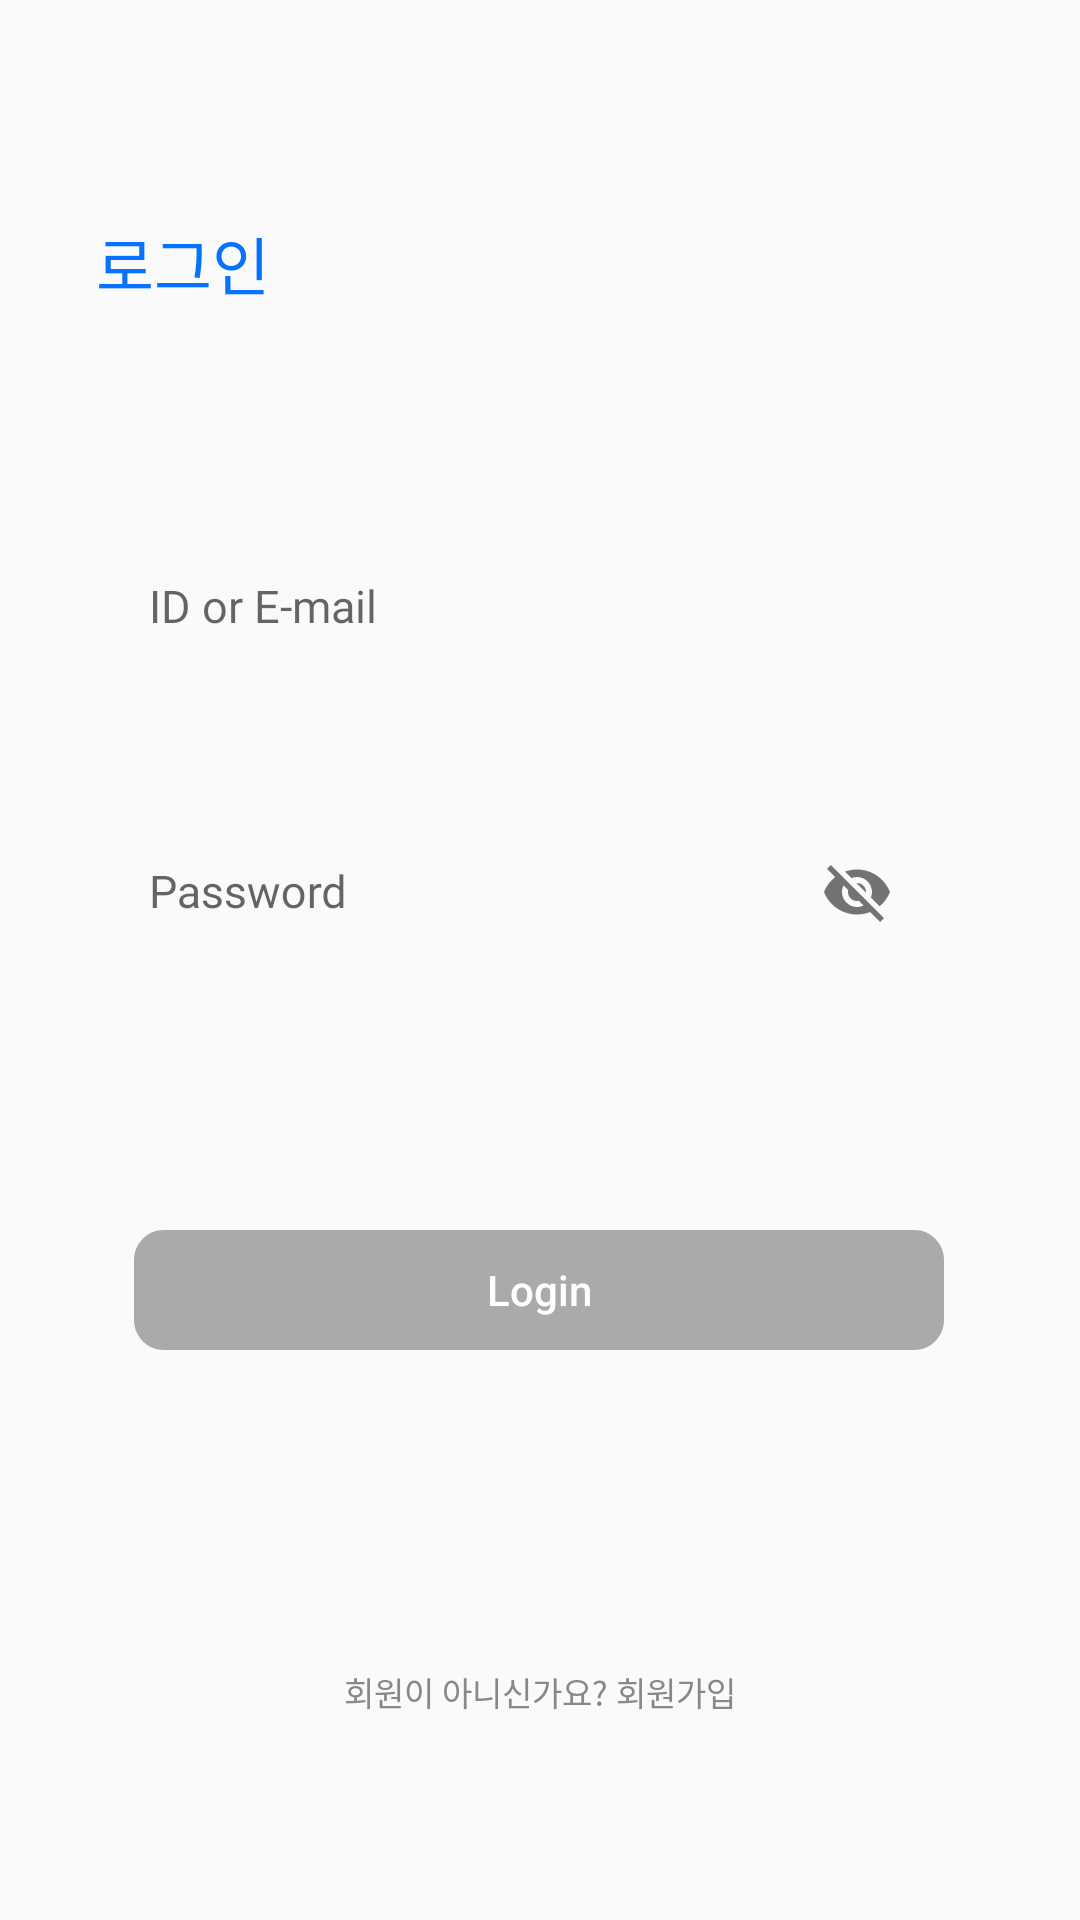

The Android layout XML behind this screen, and the referenced resources:
<!-- AndroidManifest.xml: application theme Theme.AndibagProject -->
<!-- res/layout/activity_login.xml -->
<?xml version="1.0" encoding="utf-8"?>
<layout
    xmlns:android="http://schemas.android.com/apk/res/android"
    xmlns:app="http://schemas.android.com/apk/res-auto"
    xmlns:tools="http://schemas.android.com/tools">
    <androidx.constraintlayout.widget.ConstraintLayout
        android:layout_width="match_parent"
        android:layout_height="match_parent"
        tools:context=".feature.login.ui.LoginActivity">

        <TextView
            android:id="@+id/textView"
            android:layout_width="wrap_content"
            android:layout_height="wrap_content"
            android:layout_marginStart="32dp"
            android:layout_marginTop="72dp"
            android:fontFamily="@font/inter_semibold"
            android:text="로그인"
            android:textColor="@color/blue"
            android:textSize="21dp"
            app:layout_constraintStart_toStartOf="parent"
            app:layout_constraintTop_toTopOf="parent" />

        <com.google.android.material.textfield.TextInputLayout
            android:id="@+id/et_id_layout"
            android:layout_width="260dp"
            android:layout_height="60dp"
            android:layout_marginTop="64dp"
            app:hintTextColor="@color/blue"
            app:layout_constraintEnd_toEndOf="parent"
            app:layout_constraintHorizontal_bias="0.496"
            app:layout_constraintStart_toStartOf="parent"
            app:layout_constraintTop_toBottomOf="@+id/textView">
            <EditText
                android:id="@+id/et_id"
                android:layout_width="match_parent"
                android:layout_height="match_parent"
                android:background="@drawable/edt_underline"
                android:textColorHighlight="@color/blue8B"
                android:textSelectHandleLeft="@color/blue8B"
                android:textSelectHandleRight="@color/blue8B"
                android:textSelectHandle="@color/blue8B"
                android:layout_marginTop="64dp"
                android:hint="ID or E-mail"
                android:textSize="15dp"
                android:textColor="@color/black"
                android:singleLine="true"
                android:fontFamily="@font/inter_medium"
                android:textCursorDrawable="@drawable/cursor_color"
                />
        </com.google.android.material.textfield.TextInputLayout>


        <com.google.android.material.textfield.TextInputLayout
            android:id="@+id/et_password_layout"
            android:layout_width="260dp"
            android:layout_height="60dp"
            android:layout_marginTop="35dp"
            app:passwordToggleEnabled="true"
            app:hintTextColor="@color/blue"
            app:layout_constraintEnd_toEndOf="parent"
            app:layout_constraintHorizontal_bias="0.496"
            app:layout_constraintStart_toStartOf="parent"
            app:layout_constraintTop_toBottomOf="@+id/et_id_layout">

            <EditText
                android:id="@+id/et_password"
                android:layout_width="match_parent"
                android:layout_height="match_parent"
                android:background="@drawable/edt_underline"
                android:textCursorDrawable="@drawable/cursor_color"
                android:textColorHighlight="@color/blue8B"
                android:textSelectHandleLeft="@color/blue8B"
                android:textSelectHandleRight="@color/blue8B"
                android:textSelectHandle="@color/blue8B"
                android:fontFamily="@font/inter_medium"
                android:hint="Password"
                android:singleLine="true"
                android:textColor="@color/black"
                android:textSize="15dp" />
        </com.google.android.material.textfield.TextInputLayout>


        <Button
            android:id="@+id/btn_login"
            android:layout_width="270dp"
            android:layout_height="40dp"
            android:layout_marginTop="88dp"
            android:background="@drawable/login_btn_off"
            android:text="Login"
            android:textAllCaps="false"
            android:textColor="@color/white"
            android:textSize="14dp"
            app:layout_constraintEnd_toEndOf="parent"
            app:layout_constraintHorizontal_bias="0.496"
            app:layout_constraintStart_toStartOf="parent"
            app:layout_constraintTop_toBottomOf="@+id/et_password_layout" />

        <Button
            android:id="@+id/btn_makeId"
            style="?android:attr/borderlessButtonStyle"
            android:layout_width="wrap_content"
            android:layout_height="wrap_content"
            android:layout_marginBottom="52dp"
            android:text="회원이 아니신가요? 회원가입"
            android:textSize="11dp"
            android:textColor="#888888"
            android:fontFamily="@font/inter_semibold"
            android:includeFontPadding="false"
            app:layout_constraintBottom_toBottomOf="parent"
            app:layout_constraintEnd_toEndOf="parent"
            app:layout_constraintStart_toStartOf="parent" />

    </androidx.constraintlayout.widget.ConstraintLayout>
</layout>
<!-- resources referenced by this layout -->
<resources>
  <color name="black">#FF000000</color>
  <color name="blue">#0772FF</color>
  <color name="blue8B">#8BBDFF</color>
  <color name="white">#FFFFFFFF</color>
  <!-- drawable login_btn_off (drawable) -->
  <vector
      xmlns:android="http://schemas.android.com/apk/res/android"
      xmlns:aapt="http://schemas.android.com/aapt"
      android:width="270dp"
      android:height="40dp"
      android:viewportWidth="270"
      android:viewportHeight="40"
      >
  
      <group>
  
          <clip-path
              android:pathData="M10 0H260C265.523 0 270 4.47715 270 10V30C270 35.5228 265.523 40 260 40H10C4.47715 40 0 35.5228 0 30V10C0 4.47715 4.47715 0 10 0Z"
              />
  
          <path
              android:pathData="M0 0V40H270V0"
              android:fillColor="#AAAAAA"
              />
  
      </group>
  
  </vector>
  <style name="Theme.AndibagProject" parent="Theme.AppCompat.DayNight.NoActionBar">
          
          <item name="colorPrimary">@color/purple_500</item>
          <item name="colorPrimaryVariant">@color/purple_700</item>
          <item name="colorOnPrimary">@color/white</item>
          
          <item name="colorSecondary">@color/teal_200</item>
          <item name="colorSecondaryVariant">@color/teal_700</item>
          <item name="colorOnSecondary">@color/black</item>
          
          <item name="android:statusBarColor">@color/white</item>
          <item name="android:windowLightStatusBar">true</item>
  
          
      </style>
  <color name="purple_500">#FF6200EE</color>
  <color name="purple_700">#FF3700B3</color>
  <color name="teal_200">#FF03DAC5</color>
  <color name="teal_700">#FF018786</color>
</resources>
